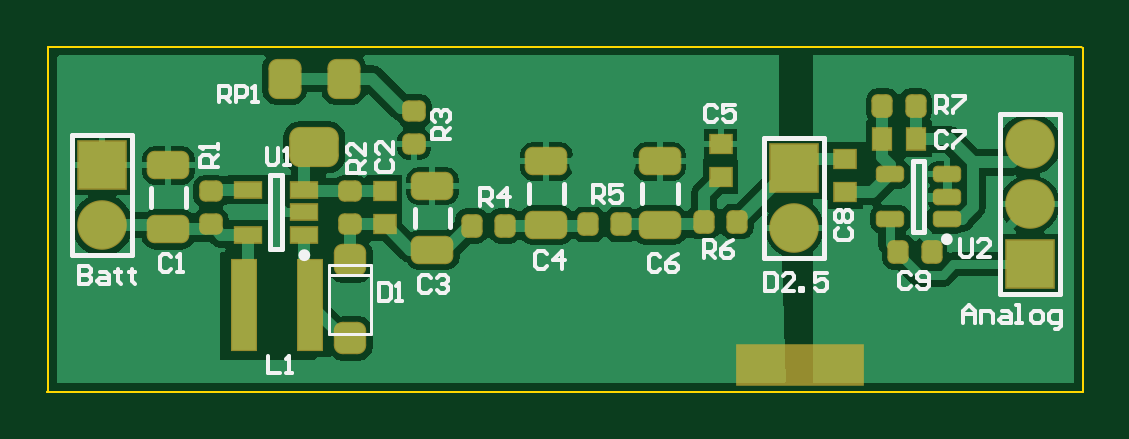
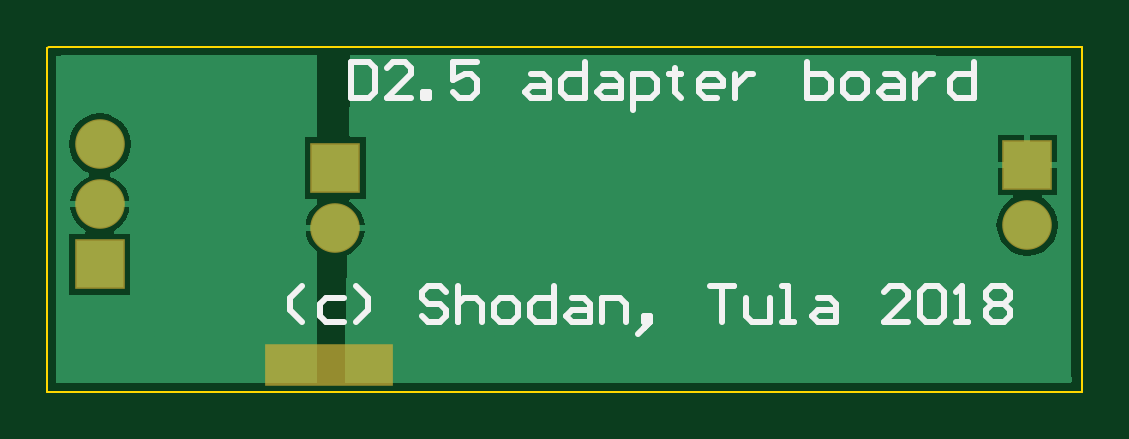
Circuit board: 7 layer files. Board 43.8 x 14.6 mm.
- bottom_copper: D25.GBL (4018 bytes)
- bottom_silk: D25.GBO (3550 bytes)
- bottom_mask: D25.GBS (325 bytes)
- outline: D25.GKO (236 bytes)
- top_copper: D25.GTL (20893 bytes)
- top_silk: D25.GTO (7387 bytes)
- top_mask: D25.GTS (4312 bytes)

=== bottom_copper: D25.GBL ===
G04 Layer_Physical_Order=2*
G04 Layer_Color=16711680*
%FSLAX25Y25*%
%MOIN*%
G70*
G01*
G75*
%ADD23C,0.07874*%
%ADD24R,0.07874X0.07874*%
%ADD25C,0.03937*%
G36*
X170938Y55909D02*
Y1405D01*
X127362D01*
X127362Y23382D01*
X127832Y23743D01*
X128623Y24774D01*
X129121Y25975D01*
X129225Y26764D01*
X124311D01*
X119397D01*
X119501Y25975D01*
X119999Y24774D01*
X120790Y23743D01*
X121821Y22951D01*
X122369Y22724D01*
X122638Y7579D01*
X122638Y6201D01*
Y1405D01*
X1806D01*
X1478Y1783D01*
X1673Y3150D01*
Y46555D01*
Y55978D01*
X11122Y56004D01*
X36976Y56075D01*
X121850D01*
Y51968D01*
X122014Y42739D01*
X121664Y42382D01*
X119193D01*
Y32146D01*
X121889D01*
X121989Y31646D01*
X121821Y31576D01*
X120790Y30785D01*
X119999Y29754D01*
X119501Y28553D01*
X119397Y27764D01*
X124311D01*
X129225D01*
X129121Y28553D01*
X128623Y29754D01*
X127832Y30785D01*
X127362Y31146D01*
Y32146D01*
X129429D01*
Y42382D01*
X127362D01*
Y56075D01*
X169436D01*
X170938Y55909D01*
D02*
G37*
%LPC*%
G36*
X13894Y37256D02*
X8957D01*
X4020D01*
Y32819D01*
X6499D01*
X6598Y32319D01*
X6375Y32227D01*
X5306Y31406D01*
X4486Y30337D01*
X3970Y29092D01*
X3794Y27756D01*
X3970Y26420D01*
X4486Y25175D01*
X5306Y24106D01*
X6375Y23285D01*
X7621Y22770D01*
X8957Y22594D01*
X10293Y22770D01*
X11538Y23285D01*
X12607Y24106D01*
X13427Y25175D01*
X13943Y26420D01*
X14119Y27756D01*
X13943Y29092D01*
X13427Y30337D01*
X12607Y31406D01*
X11538Y32227D01*
X11315Y32319D01*
X11414Y32819D01*
X13894D01*
Y37256D01*
D02*
G37*
G36*
X168497Y30701D02*
X163583D01*
X158669D01*
X158773Y29912D01*
X159270Y28711D01*
X160062Y27680D01*
X161093Y26888D01*
X161260Y26819D01*
X161161Y26319D01*
X158465D01*
Y16083D01*
X168701D01*
Y26319D01*
X166004D01*
X165905Y26819D01*
X166072Y26888D01*
X167104Y27680D01*
X167895Y28711D01*
X168393Y29912D01*
X168497Y30701D01*
D02*
G37*
G36*
X13894Y42693D02*
X9457D01*
Y38256D01*
X13894D01*
Y42693D01*
D02*
G37*
G36*
X8457D02*
X4020D01*
Y38256D01*
X8457D01*
Y42693D01*
D02*
G37*
G36*
X163583Y46363D02*
X162247Y46187D01*
X161002Y45671D01*
X159932Y44851D01*
X159112Y43782D01*
X158596Y42537D01*
X158420Y41201D01*
X158596Y39865D01*
X159112Y38620D01*
X159932Y37551D01*
X161002Y36730D01*
X161863Y36373D01*
Y35832D01*
X161093Y35513D01*
X160062Y34722D01*
X159270Y33691D01*
X158773Y32490D01*
X158669Y31701D01*
X163583D01*
X168497D01*
X168393Y32490D01*
X167895Y33691D01*
X167104Y34722D01*
X166072Y35513D01*
X165303Y35832D01*
Y36373D01*
X166164Y36730D01*
X167233Y37551D01*
X168053Y38620D01*
X168569Y39865D01*
X168745Y41201D01*
X168569Y42537D01*
X168053Y43782D01*
X167233Y44851D01*
X166164Y45671D01*
X164919Y46187D01*
X163583Y46363D01*
D02*
G37*
%LPD*%
D23*
X8957Y27756D02*
D03*
X124311Y27264D02*
D03*
X163583Y41201D02*
D03*
Y31201D02*
D03*
D24*
X8957Y37756D02*
D03*
X124311Y37264D02*
D03*
X163583Y21201D02*
D03*
D25*
X166732Y52067D02*
D03*
Y9547D02*
D03*
X159645Y52067D02*
D03*
Y9547D02*
D03*
X152559Y52067D02*
D03*
Y16634D02*
D03*
Y9547D02*
D03*
X145472D02*
D03*
X138385Y16634D02*
D03*
Y9547D02*
D03*
X131299Y52067D02*
D03*
Y44980D02*
D03*
Y23720D02*
D03*
Y16634D02*
D03*
Y9547D02*
D03*
X117126Y52067D02*
D03*
Y44980D02*
D03*
Y37894D02*
D03*
Y23720D02*
D03*
Y16634D02*
D03*
Y9547D02*
D03*
X110039Y52067D02*
D03*
Y16634D02*
D03*
Y9547D02*
D03*
X102953Y52067D02*
D03*
Y44980D02*
D03*
Y16634D02*
D03*
Y9547D02*
D03*
X95866Y52067D02*
D03*
Y44980D02*
D03*
Y37894D02*
D03*
Y16634D02*
D03*
Y9547D02*
D03*
X88779Y52067D02*
D03*
Y44980D02*
D03*
Y37894D02*
D03*
Y16634D02*
D03*
Y9547D02*
D03*
X81693Y52067D02*
D03*
Y44980D02*
D03*
Y16634D02*
D03*
Y9547D02*
D03*
X74606Y52067D02*
D03*
Y44980D02*
D03*
Y37894D02*
D03*
Y16634D02*
D03*
Y9547D02*
D03*
X67519Y52067D02*
D03*
Y44980D02*
D03*
Y16634D02*
D03*
Y9547D02*
D03*
X60433Y52067D02*
D03*
Y16634D02*
D03*
Y9547D02*
D03*
X53346Y44980D02*
D03*
X32086Y52067D02*
D03*
Y44980D02*
D03*
X25000Y52067D02*
D03*
Y44980D02*
D03*
Y16634D02*
D03*
Y9547D02*
D03*
X17913Y52067D02*
D03*
Y44980D02*
D03*
Y16634D02*
D03*
Y9547D02*
D03*
X10826Y52067D02*
D03*
Y44980D02*
D03*
Y16634D02*
D03*
Y9547D02*
D03*
X3740Y52067D02*
D03*
Y44980D02*
D03*
Y16634D02*
D03*
Y9547D02*
D03*
M02*

=== bottom_silk: D25.GBO ===
G04 Layer_Color=32896*
%FSLAX25Y25*%
%MOIN*%
G70*
G01*
G75*
%ADD44C,0.01000*%
D44*
X129792Y11614D02*
X131791Y13613D01*
Y15613D01*
X129792Y17612D01*
X122794Y15613D02*
X125793D01*
X126793Y14613D01*
Y12614D01*
X125793Y11614D01*
X122794D01*
X120795D02*
X118796Y13613D01*
Y15613D01*
X120795Y17612D01*
X105800Y16612D02*
X106799Y17612D01*
X108799D01*
X109799Y16612D01*
Y15613D01*
X108799Y14613D01*
X106799D01*
X105800Y13613D01*
Y12614D01*
X106799Y11614D01*
X108799D01*
X109799Y12614D01*
X103800Y17612D02*
Y11614D01*
Y14613D01*
X102801Y15613D01*
X100801D01*
X99802Y14613D01*
Y11614D01*
X96803D02*
X94803D01*
X93804Y12614D01*
Y14613D01*
X94803Y15613D01*
X96803D01*
X97802Y14613D01*
Y12614D01*
X96803Y11614D01*
X87806Y17612D02*
Y11614D01*
X90805D01*
X91804Y12614D01*
Y14613D01*
X90805Y15613D01*
X87806D01*
X84807D02*
X82807D01*
X81808Y14613D01*
Y11614D01*
X84807D01*
X85806Y12614D01*
X84807Y13613D01*
X81808D01*
X79808Y11614D02*
Y15613D01*
X76809D01*
X75810Y14613D01*
Y11614D01*
X72810Y10615D02*
X71811Y11614D01*
Y12614D01*
X72810D01*
Y11614D01*
X71811D01*
X72810Y10615D01*
X73810Y9615D01*
X61814Y17612D02*
X57815D01*
X59815D01*
Y11614D01*
X55816Y15613D02*
Y12614D01*
X54816Y11614D01*
X51817D01*
Y15613D01*
X49818Y11614D02*
X47818D01*
X48818D01*
Y17612D01*
X49818D01*
X43820Y15613D02*
X41820D01*
X40821Y14613D01*
Y11614D01*
X43820D01*
X44820Y12614D01*
X43820Y13613D01*
X40821D01*
X28825Y11614D02*
X32823D01*
X28825Y15613D01*
Y16612D01*
X29824Y17612D01*
X31824D01*
X32823Y16612D01*
X26825D02*
X25826Y17612D01*
X23826D01*
X22827Y16612D01*
Y12614D01*
X23826Y11614D01*
X25826D01*
X26825Y12614D01*
Y16612D01*
X20827Y11614D02*
X18828D01*
X19828D01*
Y17612D01*
X20827Y16612D01*
X15829D02*
X14829Y17612D01*
X12830D01*
X11830Y16612D01*
Y15613D01*
X12830Y14613D01*
X11830Y13613D01*
Y12614D01*
X12830Y11614D01*
X14829D01*
X15829Y12614D01*
Y13613D01*
X14829Y14613D01*
X15829Y15613D01*
Y16612D01*
X14829Y14613D02*
X12830D01*
X121752Y54957D02*
Y48959D01*
X118753D01*
X117753Y49958D01*
Y53957D01*
X118753Y54957D01*
X121752D01*
X111755Y48959D02*
X115754D01*
X111755Y52957D01*
Y53957D01*
X112755Y54957D01*
X114754D01*
X115754Y53957D01*
X109756Y48959D02*
Y49958D01*
X108756D01*
Y48959D01*
X109756D01*
X100759Y54957D02*
X104757D01*
Y51958D01*
X102758Y52957D01*
X101758D01*
X100759Y51958D01*
Y49958D01*
X101758Y48959D01*
X103758D01*
X104757Y49958D01*
X91762Y52957D02*
X89762D01*
X88763Y51958D01*
Y48959D01*
X91762D01*
X92761Y49958D01*
X91762Y50958D01*
X88763D01*
X82765Y54957D02*
Y48959D01*
X85764D01*
X86763Y49958D01*
Y51958D01*
X85764Y52957D01*
X82765D01*
X79765D02*
X77766D01*
X76767Y51958D01*
Y48959D01*
X79765D01*
X80765Y49958D01*
X79765Y50958D01*
X76767D01*
X74767Y46959D02*
Y52957D01*
X71768D01*
X70768Y51958D01*
Y49958D01*
X71768Y48959D01*
X74767D01*
X67769Y53957D02*
Y52957D01*
X68769D01*
X66770D01*
X67769D01*
Y49958D01*
X66770Y48959D01*
X60772D02*
X62771D01*
X63771Y49958D01*
Y51958D01*
X62771Y52957D01*
X60772D01*
X59772Y51958D01*
Y50958D01*
X63771D01*
X57773Y52957D02*
Y48959D01*
Y50958D01*
X56773Y51958D01*
X55773Y52957D01*
X54774D01*
X45777Y54957D02*
Y48959D01*
X42777D01*
X41778Y49958D01*
Y50958D01*
Y51958D01*
X42777Y52957D01*
X45777D01*
X38779Y48959D02*
X36779D01*
X35780Y49958D01*
Y51958D01*
X36779Y52957D01*
X38779D01*
X39779Y51958D01*
Y49958D01*
X38779Y48959D01*
X32781Y52957D02*
X30781D01*
X29782Y51958D01*
Y48959D01*
X32781D01*
X33780Y49958D01*
X32781Y50958D01*
X29782D01*
X27782Y52957D02*
Y48959D01*
Y50958D01*
X26783Y51958D01*
X25783Y52957D01*
X24783D01*
X17786Y54957D02*
Y48959D01*
X20785D01*
X21784Y49958D01*
Y51958D01*
X20785Y52957D01*
X17786D01*
M02*

=== bottom_mask: D25.GBS ===
G04 Layer_Color=16711935*
%FSLAX25Y25*%
%MOIN*%
G70*
G01*
G75*
%ADD30R,0.21457X0.07087*%
%ADD42C,0.08268*%
%ADD43R,0.08268X0.08268*%
D30*
X125295Y4429D02*
D03*
D42*
X8957Y27756D02*
D03*
X124311Y27264D02*
D03*
X163583Y41201D02*
D03*
Y31201D02*
D03*
D43*
X8957Y37756D02*
D03*
X124311Y37264D02*
D03*
X163583Y21201D02*
D03*
M02*

=== outline: D25.GKO ===
G04 Layer_Color=16711935*
%FSLAX25Y25*%
%MOIN*%
G70*
G01*
G75*
%ADD45C,0.00394*%
D45*
X-98Y98D02*
Y57480D01*
X-197Y0D02*
X-98Y98D01*
X-197Y0D02*
X172343D01*
Y57185D01*
X172047Y57480D02*
X172343Y57185D01*
X-98Y57480D02*
X172047D01*
M02*

=== top_copper: D25.GTL (20893 bytes, source omitted) ===
=== top_silk: D25.GTO (7387 bytes, source omitted) ===
=== top_mask: D25.GTS (4312 bytes, source withheld) ===
